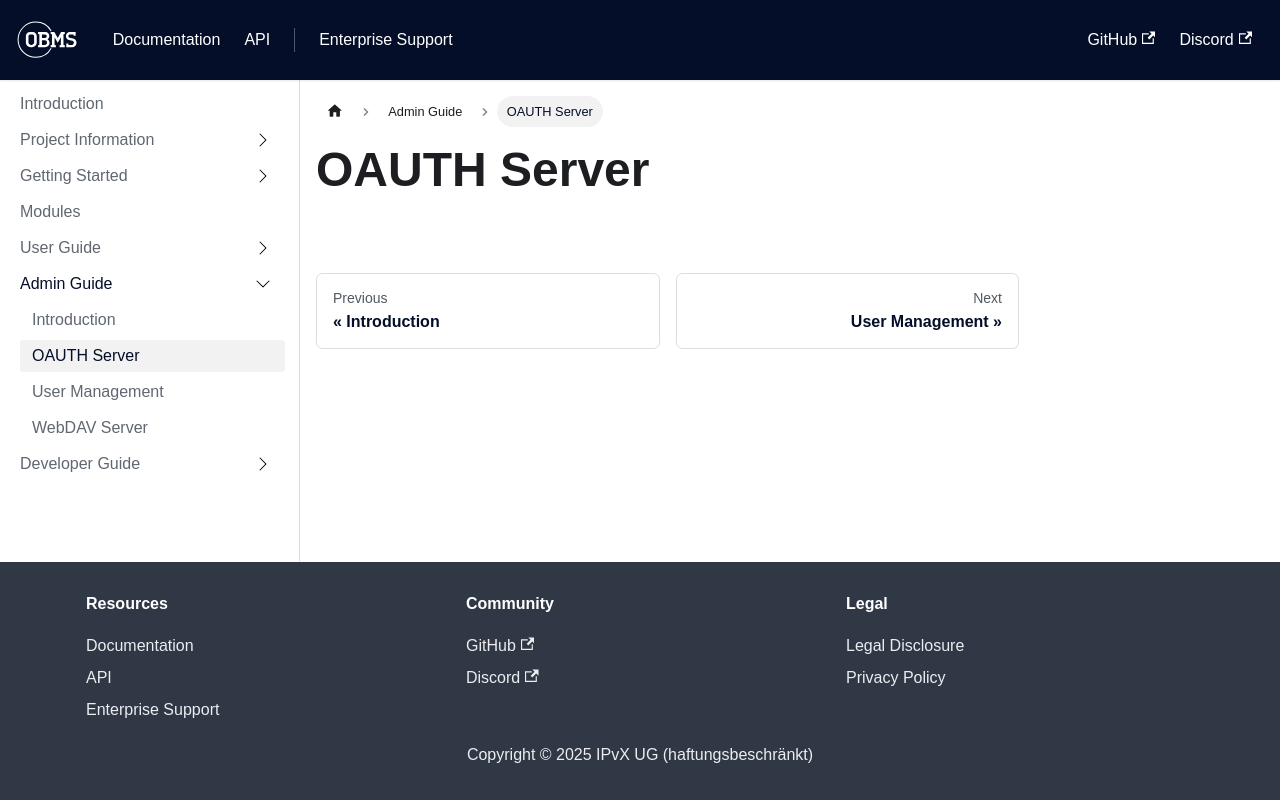

repository: forepath/obms-documentation · page: docs/admin_guide/oauth/index.html · generator: docusaurus

# OAUTH Server
